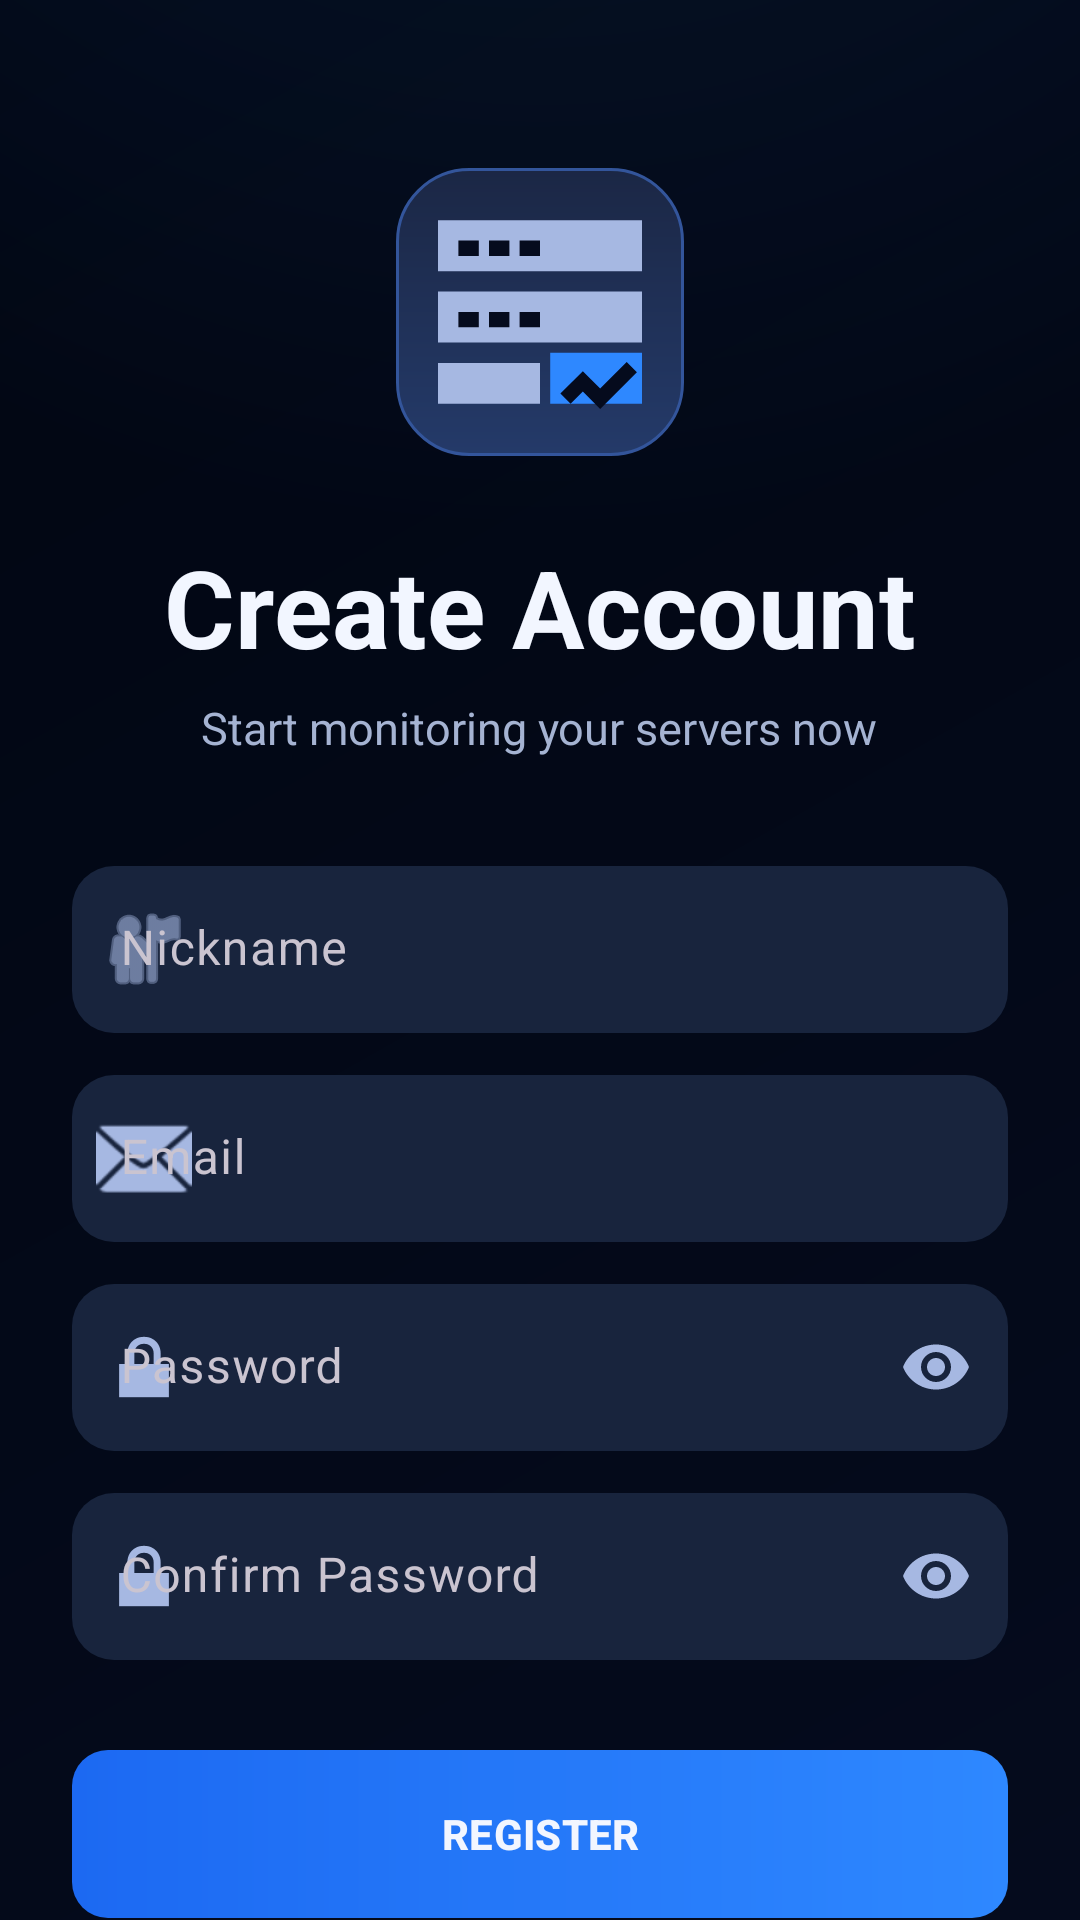

Write the Android layout XML for this screen, with the resource values it uses.
<!-- AndroidManifest.xml: application theme Theme.ServerLoadMonitoring -->
<!-- res/layout/activity_register.xml -->
<?xml version="1.0" encoding="utf-8"?>
<androidx.constraintlayout.widget.ConstraintLayout xmlns:android="http://schemas.android.com/apk/res/android"
    xmlns:app="http://schemas.android.com/apk/res-auto"
    xmlns:tools="http://schemas.android.com/tools"
    android:id="@+id/main"
    android:layout_width="match_parent"
    android:layout_height="match_parent"
    android:background="@drawable/bg_auth_screen"
    tools:context=".RegisterActivity">

    <androidx.core.widget.NestedScrollView
        android:layout_width="0dp"
        android:layout_height="0dp"
        android:fillViewport="true"
        app:layout_constraintBottom_toBottomOf="parent"
        app:layout_constraintEnd_toEndOf="parent"
        app:layout_constraintStart_toStartOf="parent"
        app:layout_constraintTop_toTopOf="parent">

        <LinearLayout
            android:layout_width="match_parent"
            android:layout_height="wrap_content"
            android:gravity="center_horizontal"
            android:orientation="vertical"
            android:paddingStart="24dp"
            android:paddingTop="32dp"
            android:paddingEnd="24dp"
            android:paddingBottom="24dp">

            <Space
                android:layout_width="1dp"
                android:layout_height="24dp" />

            <FrameLayout
                android:layout_width="96dp"
                android:layout_height="96dp"
                android:background="@drawable/bg_logo_badge"
                android:padding="14dp">

                <ImageView
                    android:layout_width="match_parent"
                    android:layout_height="match_parent"
                    android:contentDescription="@string/auth_logo_content_desc"
                    android:src="@drawable/ic_server_logo" />
            </FrameLayout>

            <TextView
                android:layout_width="wrap_content"
                android:layout_height="wrap_content"
                android:layout_marginTop="26dp"
                android:text="@string/auth_register_title"
                android:textColor="@color/auth_text_primary"
                android:textSize="36sp"
                android:textStyle="bold" />

            <TextView
                android:layout_width="wrap_content"
                android:layout_height="wrap_content"
                android:layout_marginTop="6dp"
                android:gravity="center"
                android:text="@string/auth_register_subtitle"
                android:textColor="@color/auth_text_secondary"
                android:textSize="15sp" />

            <Space
                android:layout_width="1dp"
                android:layout_height="36dp" />

            <com.google.android.material.textfield.TextInputLayout
                android:layout_width="match_parent"
                android:layout_height="wrap_content"
                android:hint="@string/auth_nickname_label"
                app:boxBackgroundColor="@color/auth_input_bg"
                app:boxBackgroundMode="filled"
                app:boxCornerRadiusBottomEnd="14dp"
                app:boxCornerRadiusBottomStart="14dp"
                app:boxCornerRadiusTopEnd="14dp"
                app:boxCornerRadiusTopStart="14dp"
                app:boxStrokeWidth="0dp"
                app:boxStrokeWidthFocused="0dp"
                app:hintTextColor="@color/auth_text_hint"
                app:placeholderText="@string/auth_nickname_hint"
                app:placeholderTextColor="@color/auth_text_hint"
                app:startIconDrawable="@android:drawable/ic_menu_myplaces"
                app:startIconTint="@color/auth_icon_tint"
                app:startIconContentDescription="@string/auth_nickname_label">

                <com.google.android.material.textfield.TextInputEditText
                    android:id="@+id/inputRegisterNickname"
                    android:layout_width="match_parent"
                    android:layout_height="wrap_content"
                    android:autofillHints="username"
                    android:inputType="textPersonName"
                    android:textColor="@color/auth_text_primary"
                    android:textColorHint="@color/auth_text_hint" />
            </com.google.android.material.textfield.TextInputLayout>

            <com.google.android.material.textfield.TextInputLayout
                android:layout_width="match_parent"
                android:layout_height="wrap_content"
                android:layout_marginTop="14dp"
                android:hint="@string/auth_email_label"
                app:boxBackgroundColor="@color/auth_input_bg"
                app:boxBackgroundMode="filled"
                app:boxCornerRadiusBottomEnd="14dp"
                app:boxCornerRadiusBottomStart="14dp"
                app:boxCornerRadiusTopEnd="14dp"
                app:boxCornerRadiusTopStart="14dp"
                app:boxStrokeWidth="0dp"
                app:boxStrokeWidthFocused="0dp"
                app:hintTextColor="@color/auth_text_hint"
                app:placeholderText="@string/auth_email_hint"
                app:placeholderTextColor="@color/auth_text_hint"
                app:startIconDrawable="@android:drawable/ic_dialog_email"
                app:startIconTint="@color/auth_icon_tint"
                app:startIconContentDescription="@string/auth_email_label">

                <com.google.android.material.textfield.TextInputEditText
                    android:id="@+id/inputRegisterEmail"
                    android:layout_width="match_parent"
                    android:layout_height="wrap_content"
                    android:autofillHints="emailAddress"
                    android:inputType="textEmailAddress"
                    android:textColor="@color/auth_text_primary"
                    android:textColorHint="@color/auth_text_hint" />
            </com.google.android.material.textfield.TextInputLayout>

            <com.google.android.material.textfield.TextInputLayout
                android:layout_width="match_parent"
                android:layout_height="wrap_content"
                android:layout_marginTop="14dp"
                android:hint="@string/auth_password_label"
                app:boxBackgroundColor="@color/auth_input_bg"
                app:boxBackgroundMode="filled"
                app:boxCornerRadiusBottomEnd="14dp"
                app:boxCornerRadiusBottomStart="14dp"
                app:boxCornerRadiusTopEnd="14dp"
                app:boxCornerRadiusTopStart="14dp"
                app:boxStrokeWidth="0dp"
                app:boxStrokeWidthFocused="0dp"
                app:endIconMode="password_toggle"
                app:endIconTint="@color/auth_icon_tint"
                app:hintTextColor="@color/auth_text_hint"
                app:placeholderText="@string/auth_password_hint"
                app:placeholderTextColor="@color/auth_text_hint"
                app:startIconDrawable="@android:drawable/ic_lock_lock"
                app:startIconTint="@color/auth_icon_tint"
                app:startIconContentDescription="@string/auth_password_label">

                <com.google.android.material.textfield.TextInputEditText
                    android:id="@+id/inputRegisterPassword"
                    android:layout_width="match_parent"
                    android:layout_height="wrap_content"
                    android:autofillHints="password"
                    android:inputType="textPassword"
                    android:textColor="@color/auth_text_primary"
                    android:textColorHint="@color/auth_text_hint" />
            </com.google.android.material.textfield.TextInputLayout>

            <com.google.android.material.textfield.TextInputLayout
                android:layout_width="match_parent"
                android:layout_height="wrap_content"
                android:layout_marginTop="14dp"
                android:hint="@string/auth_confirm_password_label"
                app:boxBackgroundColor="@color/auth_input_bg"
                app:boxBackgroundMode="filled"
                app:boxCornerRadiusBottomEnd="14dp"
                app:boxCornerRadiusBottomStart="14dp"
                app:boxCornerRadiusTopEnd="14dp"
                app:boxCornerRadiusTopStart="14dp"
                app:boxStrokeWidth="0dp"
                app:boxStrokeWidthFocused="0dp"
                app:endIconMode="password_toggle"
                app:endIconTint="@color/auth_icon_tint"
                app:hintTextColor="@color/auth_text_hint"
                app:placeholderText="@string/auth_confirm_password_hint"
                app:placeholderTextColor="@color/auth_text_hint"
                app:startIconDrawable="@android:drawable/ic_lock_lock"
                app:startIconTint="@color/auth_icon_tint"
                app:startIconContentDescription="@string/auth_confirm_password_label">

                <com.google.android.material.textfield.TextInputEditText
                    android:id="@+id/inputRegisterConfirmPassword"
                    android:layout_width="match_parent"
                    android:layout_height="wrap_content"
                    android:autofillHints="password"
                    android:inputType="textPassword"
                    android:textColor="@color/auth_text_primary"
                    android:textColorHint="@color/auth_text_hint" />
            </com.google.android.material.textfield.TextInputLayout>

            <com.google.android.material.button.MaterialButton
                android:id="@+id/buttonRegister"
                android:layout_width="match_parent"
                android:layout_height="56dp"
                android:layout_marginTop="30dp"
                android:background="@drawable/bg_auth_button"
                android:text="@string/auth_register_button"
                android:textColor="@color/auth_text_primary"
                android:textStyle="bold"
                app:backgroundTint="@null" />

            <LinearLayout
                android:layout_width="wrap_content"
                android:layout_height="wrap_content"
                android:layout_marginTop="20dp"
                android:gravity="center"
                android:orientation="horizontal">

                <TextView
                    android:layout_width="wrap_content"
                    android:layout_height="wrap_content"
                    android:text="@string/auth_have_account"
                    android:textColor="@color/auth_text_secondary"
                    android:textSize="15sp" />

                <TextView
                    android:id="@+id/textGoToLogin"
                    android:layout_width="wrap_content"
                    android:layout_height="wrap_content"
                    android:layout_marginStart="8dp"
                    android:clickable="true"
                    android:focusable="true"
                    android:text="@string/auth_login_link"
                    android:textColor="@color/auth_accent_light"
                    android:textSize="15sp"
                    android:textStyle="bold" />
            </LinearLayout>

            <Space
                android:layout_width="1dp"
                android:layout_height="28dp" />
        </LinearLayout>
    </androidx.core.widget.NestedScrollView>

</androidx.constraintlayout.widget.ConstraintLayout>
<!-- resources referenced by this layout -->
<resources>
  <color name="auth_accent_light">#2E88FF</color>
  <color name="auth_icon_tint">#A6B8E2</color>
  <color name="auth_input_bg">#CC1A2947</color>
  <color name="auth_text_hint">#8695BA</color>
  <color name="auth_text_primary">#F2F6FF</color>
  <color name="auth_text_secondary">#A5B3D2</color>
  <!-- drawable bg_auth_button (drawable) -->
  <?xml version="1.0" encoding="utf-8"?>
  <shape xmlns:android="http://schemas.android.com/apk/res/android"
      android:shape="rectangle">
      <gradient
          android:angle="0"
          android:endColor="@color/auth_accent_light"
          android:startColor="@color/auth_accent" />
      <corners android:radius="12dp" />
  </shape>
  <!-- drawable bg_auth_screen (drawable) -->
  <?xml version="1.0" encoding="utf-8"?>
  <layer-list xmlns:android="http://schemas.android.com/apk/res/android">
      <item>
          <shape android:shape="rectangle">
              <gradient
                  android:angle="135"
                  android:endColor="@color/auth_background_end"
                  android:startColor="@color/auth_background_start" />
          </shape>
      </item>
  
      <item
          android:bottom="380dp"
          android:left="-120dp"
          android:right="-120dp"
          android:top="-240dp">
          <shape android:shape="rectangle">
              <gradient
                  android:centerX="0.5"
                  android:centerY="0.0"
                  android:endColor="@android:color/transparent"
                  android:gradientRadius="420dp"
                  android:startColor="@color/auth_glow"
                  android:type="radial" />
          </shape>
      </item>
  </layer-list>
  <!-- drawable bg_logo_badge (drawable) -->
  <?xml version="1.0" encoding="utf-8"?>
  <shape xmlns:android="http://schemas.android.com/apk/res/android"
      android:shape="rectangle">
      <gradient
          android:angle="90"
          android:endColor="#1B2745"
          android:startColor="#243A69" />
      <corners android:radius="24dp" />
      <stroke
          android:width="1dp"
          android:color="#33559B" />
  </shape>
  <string name="auth_confirm_password_hint">Enter password again</string>
  <string name="auth_confirm_password_label">Confirm Password</string>
  <string name="auth_email_hint">user@example.com</string>
  <string name="auth_email_label">Email</string>
  <string name="auth_have_account">Already have an account?</string>
  <string name="auth_login_link">Login</string>
  <string name="auth_logo_content_desc">Server monitor logo</string>
  <string name="auth_nickname_hint">your_nickname</string>
  <string name="auth_nickname_label">Nickname</string>
  <string name="auth_password_hint">Enter your password</string>
  <string name="auth_password_label">Password</string>
  <string name="auth_register_button">REGISTER</string>
  <string name="auth_register_subtitle">Start monitoring your servers now</string>
  <string name="auth_register_title">Create Account</string>
  <style name="Theme.ServerLoadMonitoring" parent="Base.Theme.ServerLoadMonitoring" />
  <color name="auth_accent">#1C69F2</color>
  <color name="auth_background_end">#010612</color>
  <color name="auth_background_start">#050B1D</color>
  <color name="auth_glow">#203C96FF</color>
  <style name="Base.Theme.ServerLoadMonitoring" parent="Theme.Material3.Dark.NoActionBar">
          <item name="android:forceDarkAllowed">false</item>
      </style>
</resources>
